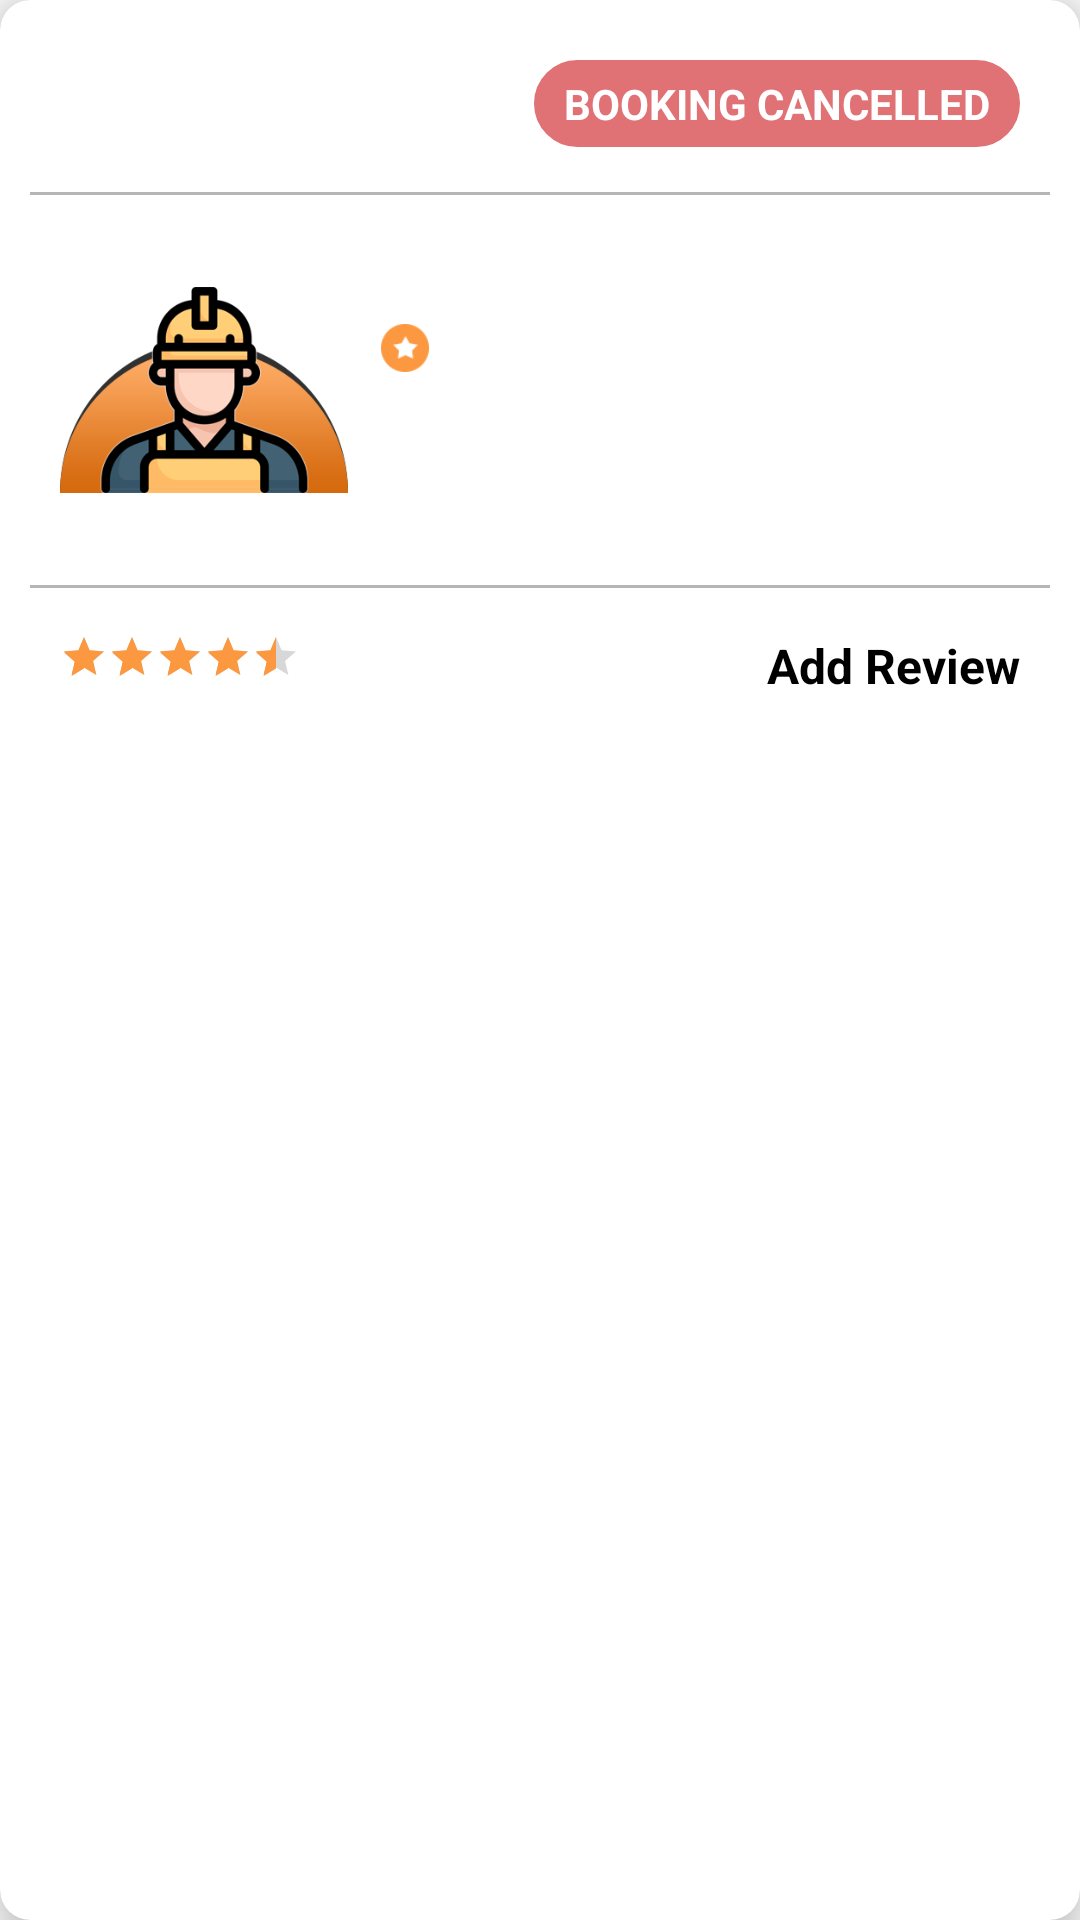

Android layout source for this screen:
<!-- AndroidManifest.xml: application theme AppTheme -->
<!-- res/layout/bookings_items.xml -->
<?xml version="1.0" encoding="utf-8"?>
<androidx.cardview.widget.CardView
    android:layout_width="match_parent"
    android:layout_height="wrap_content"
    xmlns:app="http://schemas.android.com/apk/res-auto"
    app:cardElevation="10dp"
    android:layout_margin="15dp"
    app:cardCornerRadius="10dp"
    android:layout_gravity="top"
    app:cardBackgroundColor="@color/white"
    app:cardMaxElevation="25dp"
    app:cardPreventCornerOverlap="true"
    xmlns:android="http://schemas.android.com/apk/res/android">
    <LinearLayout
        android:layout_width="match_parent"
        android:orientation="vertical"
        android:padding="10dp"
        android:layout_height="wrap_content" >
        <RelativeLayout
            android:layout_width="match_parent"
            android:padding="10dp"
            android:layout_height="wrap_content"
            >
            <TextView
                android:id="@+id/txtServiceType"
                android:textColor="@color/black"
                android:textSize= "14sp"
                android:textStyle="bold"
                android:layout_width="wrap_content"
                android:layout_height="wrap_content" />

        <RelativeLayout
            android:layout_width="wrap_content"
            android:paddingTop="5dp"
            android:paddingLeft="10dp"
            android:paddingRight="10dp"
            android:paddingBottom="5dp"
            android:id="@+id/cardStatus"
            android:background="@drawable/round_button_cancel"
            android:layout_alignParentRight="true"
            android:layout_height="wrap_content" >
            <TextView
                android:id="@+id/txtStatus"
                android:textColor="@color/white"
                android:textSize= "14sp"
                android:text="BOOKING CANCELLED"
                android:layout_centerInParent="true"
                android:textStyle="bold"
                android:layout_width="wrap_content"
                android:layout_height="wrap_content" />
        </RelativeLayout>
        </RelativeLayout>
        <View  android:layout_width="match_parent"
            android:background="@color/dark_grey"
            android:layout_marginTop="5dp"
            android:layout_marginBottom="5dp"
            android:layout_height="1dp"/>
    <LinearLayout
        android:id="@+id/layoutData"
        android:layout_width="match_parent"
        android:orientation="horizontal"
        android:padding="10dp"
        android:layout_height="wrap_content" >
        <RelativeLayout
            android:layout_width="0dp"
            android:layout_weight=".3"
            android:orientation="horizontal"
            android:gravity="center_vertical"
            android:layout_height="wrap_content" >

            <ImageView
                android:id="@+id/imgService"
                android:layout_width="100dp"
                android:layout_height="100dp"
                android:layout_centerHorizontal="true"
                android:src="@drawable/logo" />
        </RelativeLayout>
        <LinearLayout
            android:layout_width="0dp"
            android:layout_weight=".7"
            android:paddingLeft= "10dp"
            android:orientation="vertical"
            android:layout_height="wrap_content" >
            <TextView
                android:id="@+id/txtServiceName"
                android:textColor="@color/black"
                android:textSize= "14sp"
                android:textStyle="bold"
                android:layout_width="wrap_content"
                android:layout_height="wrap_content" />
            <LinearLayout
                android:layout_width="match_parent"
                android:orientation="horizontal"
                android:layout_marginTop="7dp"
                android:layout_height="wrap_content" >
                <ImageView
                    android:id="@+id/imgRatingCount"
                    android:layout_width="18dp"
                    android:src="@drawable/rate_this_active"
                    android:paddingTop="2dp"
                    android:layout_height="18dp"/>
                <TextView
                    android:id="@+id/txtRatingCount"
                    android:textColor="@color/dark_grey"
                    android:textSize= "14sp"
                    android:paddingLeft = "5dp"
                    android:layout_width="wrap_content"
                    android:layout_height="wrap_content" />

            </LinearLayout>
        </LinearLayout>

        </LinearLayout>
        <View  android:layout_width="match_parent"
            android:background="@color/dark_grey"
            android:layout_marginTop="5dp"
            android:layout_marginBottom="5dp"
            android:layout_height="1dp"/>
        <RelativeLayout
            android:layout_width="match_parent"
            android:padding="10dp"
            android:id="@+id/reviewStatus"
            android:layout_height="wrap_content"
            >
            <RatingBar
                android:textColor="@color/black"
                android:rating="4.5"
                style="@style/Widget.AppCompat.RatingBar.Small"
                android:textStyle="bold"
                android:layout_width="wrap_content"
                android:layout_height="wrap_content" />
            <TextView
                android:id="@+id/txtAddReview"
                android:textColor="@color/black"
                android:textSize= "16sp"
                android:text="@string/addReview"
                android:layout_alignParentRight="true"
                android:textStyle="bold"
                android:layout_width="wrap_content"
                android:layout_height="wrap_content" />
        </RelativeLayout>
    </LinearLayout>
</androidx.cardview.widget.CardView>
<!-- resources referenced by this layout -->
<resources>
  <color name="black">#000000</color>
  <color name="dark_grey">#aa919191</color>
  <color name="white">#FFFFFF</color>
  <!-- drawable logo: png bitmap (drawable, 24350 bytes) -->
  <!-- drawable rate_this_active: png bitmap (drawable, 1911 bytes) -->
  <!-- drawable round_button_cancel (drawable) -->
  <?xml version="1.0" encoding="utf-8"?>
  <shape xmlns:android="http://schemas.android.com/apk/res/android"
      android:shape="rectangle"
      
      android:padding="10dp">
      <stroke
          android:width="2dp"
          android:color="#e07175" />
      <solid android:color="#e07175" />
      <corners
          android:bottomRightRadius="15dp"
          android:bottomLeftRadius="15dp"
          android:topLeftRadius="15dp"
          android:topRightRadius="15dp" />
  </shape>
  <string name="addReview">Add Review</string>
  <style name="AppTheme" parent="Theme.AppCompat.Light.NoActionBar">
          
          <item name="colorPrimary">@color/colorPrimary</item>
          <item name="colorPrimaryDark">@color/colorPrimaryDark</item>
          <item name="colorAccent">@color/colorAccent</item>
      </style>
  <color name="colorPrimary">#FC983F</color>
  <color name="colorPrimaryDark">#F47504</color>
  <color name="colorAccent">#FC983F</color>
</resources>
